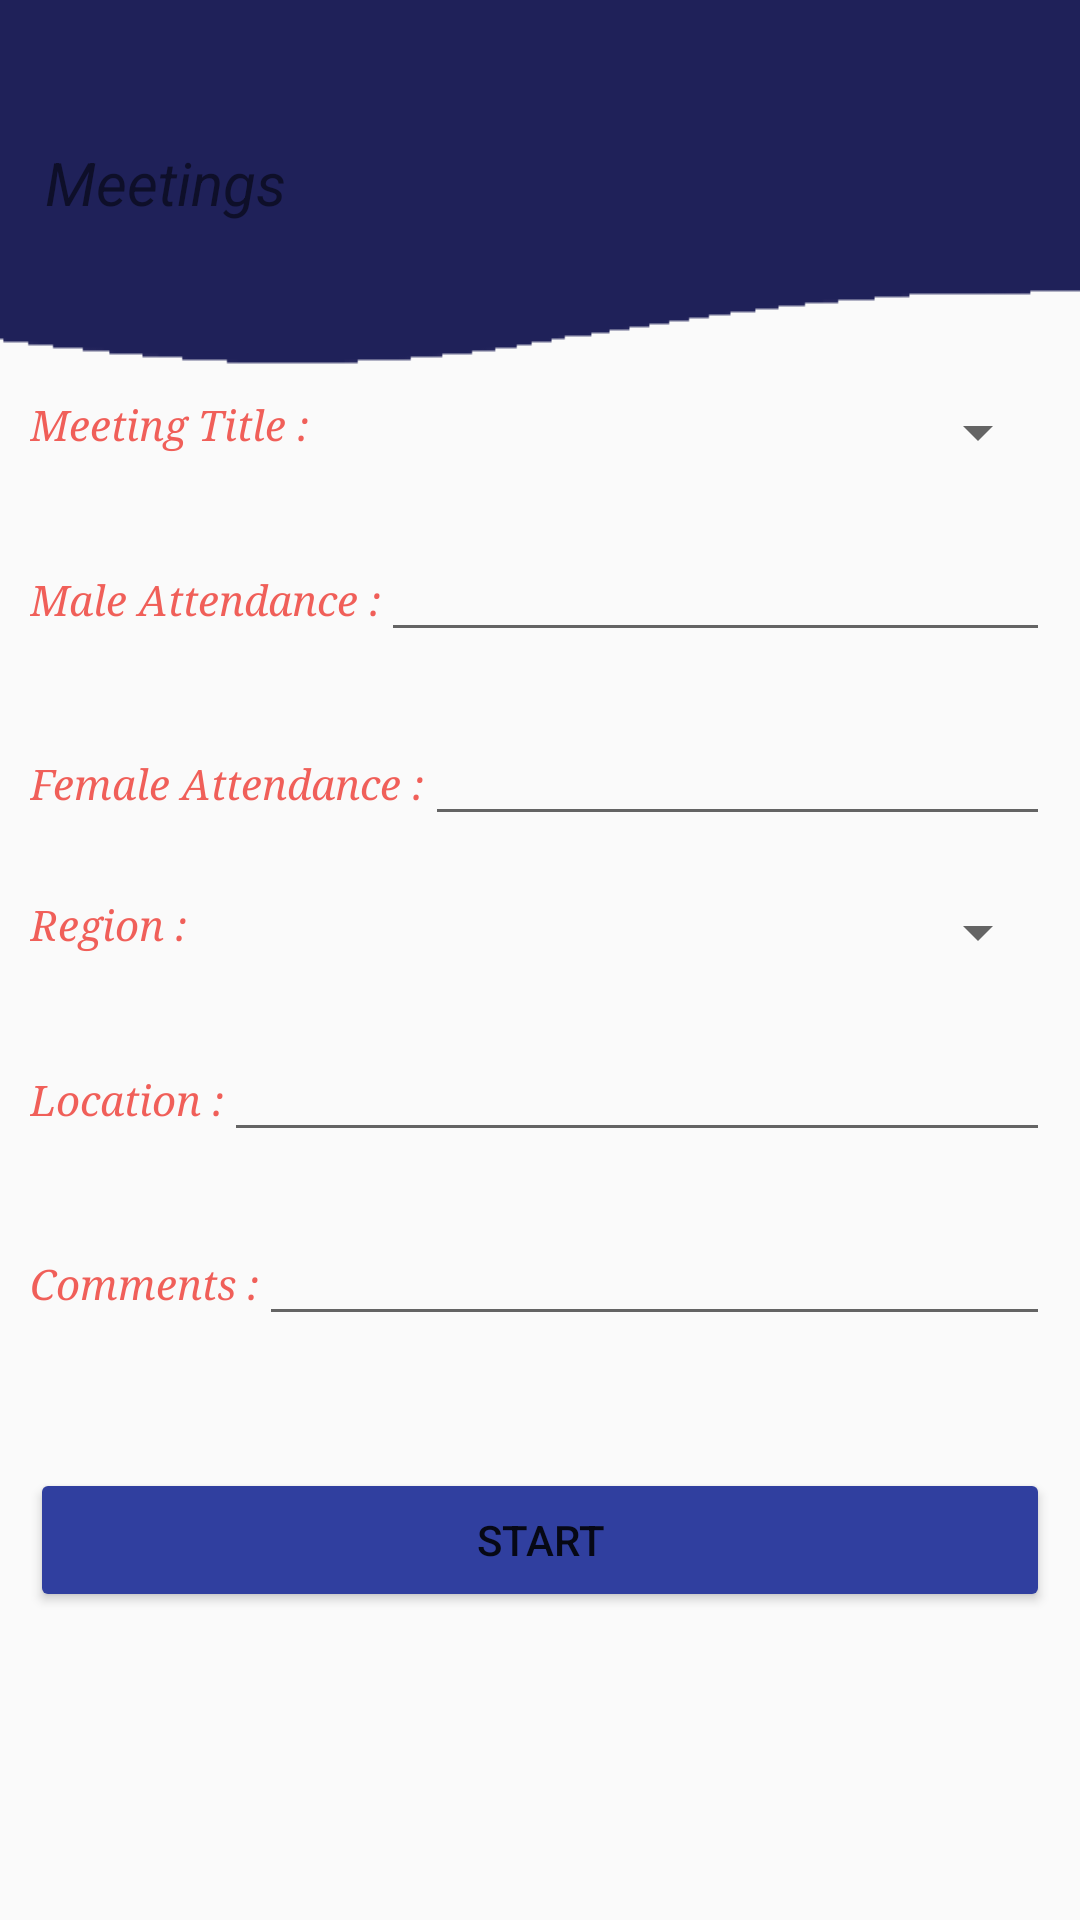

This screen was rendered from an Android layout file. Write that file and the resources it references.
<!-- AndroidManifest.xml: application theme AppTheme -->
<!-- res/layout/meetings_activity.xml -->
<?xml version="1.0" encoding="utf-8"?>

<ScrollView xmlns:android="http://schemas.android.com/apk/res/android"
    android:id="@+id/ScrollView1"
    android:layout_width="match_parent"
    android:layout_height="match_parent" >

    <LinearLayout
        android:layout_width="match_parent"
        android:layout_height="391dp"
        android:orientation="vertical" >

        <RelativeLayout
            android:layout_width="match_parent"
            android:layout_height="wrap_content"
            android:background="@drawable/footer" >

            <TextView
                android:id="@+id/textView25"
                android:layout_width="wrap_content"
                android:layout_height="wrap_content"
                android:layout_alignParentLeft="true"
                android:layout_centerVertical="true"
                android:layout_marginLeft="15dp"
                android:text="@string/Meetings"
                android:textAppearance="?android:attr/textAppearanceSmall"
                android:textSize="20sp"
                android:textStyle="italic" />
        </RelativeLayout>

        <LinearLayout
            android:layout_width="match_parent"
            android:layout_height="wrap_content"
            android:padding="10dp" >

            <TextView
                android:id="@+id/textView17"
                android:layout_width="100dp"
                android:layout_height="wrap_content"
                android:text="@string/meeting_title"
                android:textAppearance="?android:attr/textAppearanceSmall"
                android:textColor="@color/Peach"
                android:textStyle="italic"
                android:typeface="serif" />

            <Spinner
                android:id="@+id/spinner_meeting_title"
                android:layout_width="0dp"
                android:layout_height="wrap_content"
                android:layout_weight="1" />
        </LinearLayout>

        <LinearLayout
            android:layout_width="match_parent"
            android:layout_height="wrap_content"
            android:padding="10dp" >

            <TextView
                android:id="@+id/textView14"
                android:layout_width="wrap_content"
                android:layout_height="wrap_content"
                android:text="@string/male_attendance"
                android:textAppearance="?android:attr/textAppearanceSmall"
                android:textColor="@color/Peach"
                android:textStyle="italic"
                android:typeface="serif" />

            <EditText
                android:id="@+id/editText_male_attendance"
                android:layout_width="0dp"
                android:layout_height="wrap_content"
                android:layout_weight="1"
                android:ems="10"
                android:inputType="phone" />
        </LinearLayout>

        <LinearLayout
            android:layout_width="match_parent"
            android:layout_height="wrap_content"
            android:padding="10dp" >

            <TextView
                android:id="@+id/textView15"
                android:layout_width="wrap_content"
                android:layout_height="wrap_content"
                android:text="@string/female_attendance"
                android:textAppearance="?android:attr/textAppearanceSmall"
                android:textColor="@color/Peach"
                android:textStyle="italic"
                android:typeface="serif" />

            <EditText
                android:id="@+id/editText_female_attendance"
                android:layout_width="0dp"
                android:layout_height="wrap_content"
                android:layout_weight="1"
                android:ems="10"
                android:inputType="phone" />
        </LinearLayout>


        <LinearLayout
            android:layout_width="match_parent"
            android:layout_height="wrap_content"
            android:padding="10dp" >

            <TextView
                android:id="@+id/textView12"
                android:layout_width="100dp"
                android:layout_height="wrap_content"
                android:text="@string/region"
                android:textAppearance="?android:attr/textAppearanceSmall"
                android:textColor="@color/Peach"
                android:textStyle="italic"
                android:typeface="serif" />

            <Spinner
                android:id="@+id/spinner_region"
                android:layout_width="0dp"
                android:layout_height="wrap_content"
                android:layout_weight="1" />
        </LinearLayout>

        <LinearLayout
            android:layout_width="match_parent"
            android:layout_height="wrap_content"
            android:padding="10dp" >

            <TextView
                android:id="@+id/textView13"
                android:layout_width="wrap_content"
                android:layout_height="wrap_content"
                android:text="@string/address"
                android:textColor="@color/Peach"
                android:textStyle="italic"
                android:typeface="serif" />

            <EditText
                android:id="@+id/editText_address"
                android:layout_width="0dp"
                android:layout_height="wrap_content"
                android:layout_weight="1"
                android:ems="10"
                android:inputType="textPostalAddress" />
        </LinearLayout>

        <LinearLayout
            android:layout_width="match_parent"
            android:layout_height="wrap_content"
            android:padding="10dp" >

            <TextView
                android:id="@+id/textView19"
                android:layout_width="wrap_content"
                android:layout_height="wrap_content"
                android:text="@string/comments"
                android:textColor="@color/Peach"
                android:textStyle="italic"
                android:typeface="serif" />

            <EditText
                android:layout_width="match_parent"
                android:layout_height="wrap_content"
                android:inputType="textMultiLine"
                android:ems="10"
                android:id="@+id/editText_comments" />

        </LinearLayout>



        <LinearLayout
            android:layout_width="match_parent"
            android:layout_height="wrap_content"
            android:gravity="center"
            android:orientation="vertical"
            android:padding="10dp" >



            <android.support.v7.widget.AppCompatButton
                android:id="@+id/button_submit"
                android:layout_width="fill_parent"
                android:layout_height="wrap_content"
                android:layout_marginTop="24dp"
                android:layout_marginBottom="24dp"
                android:padding="12dp"
                android:text="@string/start" />

        </LinearLayout>
    </LinearLayout>

</ScrollView>
<!-- resources referenced by this layout -->
<resources>
  <color name="Peach">#F05F59</color>
  <!-- drawable footer: png bitmap (drawable, 50916 bytes) -->
  <string name="Meetings">Meetings</string>
  <string name="address">Location :</string>
  <string name="comments">Comments :</string>
  <string name="female_attendance">Female Attendance :</string>
  <string name="male_attendance">Male Attendance :</string>
  <string name="meeting_title">Meeting Title :</string>
  <string name="region">Region :</string>
  <string name="start">Start</string>
  <style name="AppTheme" parent="Theme.AppCompat.Light.DarkActionBar">
          <item name="colorPrimary">@color/colorPrimary</item>
          <item name="colorPrimaryDark">@color/colorPrimaryDark</item>
          <item name="colorAccent">@color/colorAccent</item>
          <item name="colorButtonNormal">@color/colorPrimary</item>
          <item name="drawerArrowStyle">@style/DrawerArrowStyle</item>
          <item name="android:colorButtonNormal" tools:ignore="NewApi">@color/colorPrimary</item>
      </style>
  <color name="colorPrimary">@color/gradient_color_2</color>
  <color name="colorPrimaryDark">@color/gradient_color_1</color>
  <color name="colorAccent">#ff5722</color>
  <style name="DrawerArrowStyle" parent="@style/Widget.AppCompat.DrawerArrowToggle">
          <item name="spinBars">true</item>
          <item name="color">@android:color/white</item>
      </style>
  <color name="gradient_color_2">#303f9f</color>
  <color name="gradient_color_1">#283593</color>
</resources>
